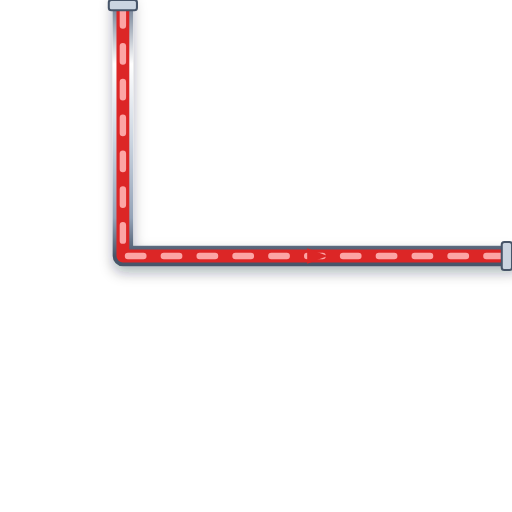
t = 0.00 s
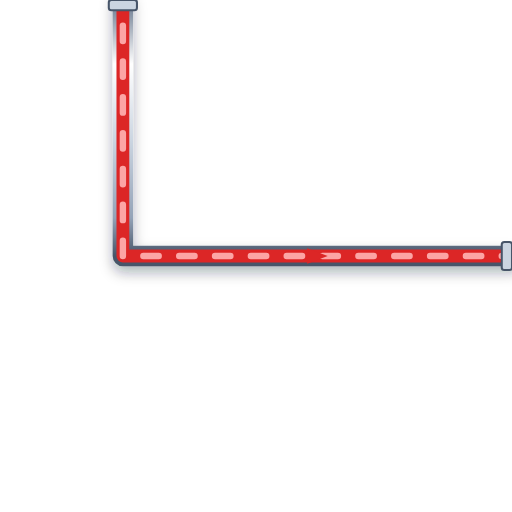
t = 0.20 s
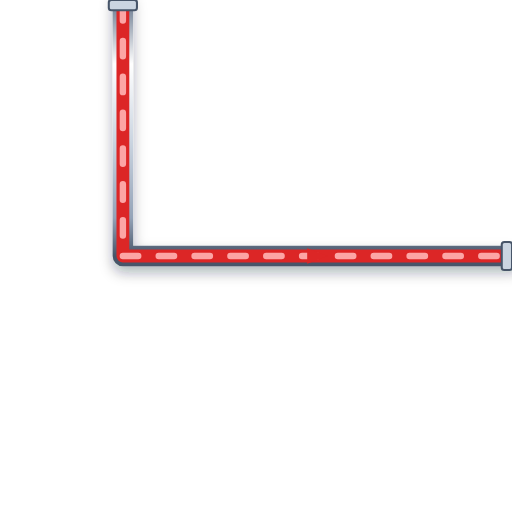
t = 0.40 s
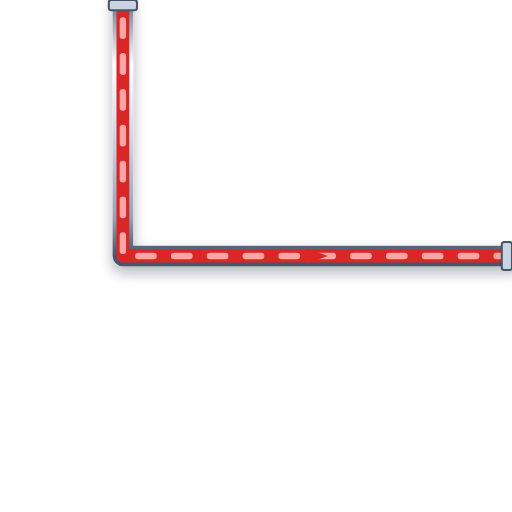
t = 0.60 s

The animated SVG that drew these frames (rendered in a browser with its animation timeline set to each time). Animation: 1 CSS @keyframes rule; one cycle of 0.80 s, repeats indefinitely.

<svg xmlns="http://www.w3.org/2000/svg" viewBox="0 0 200 200" width="200" height="200">
  <defs>
    <style>
      @keyframes p-flow-anim {
        from { stroke-dashoffset: 24; } to { stroke-dashoffset: 0; }
      }
      .anim-p-flow {
        stroke-dasharray: 6 8;
        animation: p-flow-anim 0.8s linear infinite;
      }
    </style>
    <filter id="ssPipeShadow" x="-15%" y="-15%" width="130%" height="130%">
      <feDropShadow dx="0" dy="2.5" stdDeviation="2.5" flood-color="#0f172a" flood-opacity="0.32" />
    </filter>
    <linearGradient id="ssPipeGradH" x1="0%" y1="0%" x2="0%" y2="100%">
      <stop offset="0%" stop-color="#64748b" /><stop offset="25%" stop-color="#ffffff" />
      <stop offset="55%" stop-color="#cbd5e1" /><stop offset="85%" stop-color="#94a3b8" /><stop offset="100%" stop-color="#475569" />
    </linearGradient>
  </defs>

  <!-- Stainless Steel 316 Outer Casing (8px with 3D Drop Shadow) -->
  <path d="M 48 0 L 48 100 L 200 100" stroke="url(#ssPipeGradH)" stroke-width="8" fill="none" stroke-linecap="round" stroke-linejoin="round" filter="url(#ssPipeShadow)"/>

  <!-- Process Fluid Core (5px) -->
  <path d="M 48 0 L 48 100 L 200 100" stroke="#DC2626" stroke-width="5" fill="none" stroke-linecap="round" stroke-linejoin="round"/>

  <!-- Animated Fluid Flow Stream Dashes (2.5px) -->
  <path d="M 48 0 L 48 100 L 200 100" stroke="#FCA5A5" stroke-width="2.5" fill="none" stroke-linejoin="round" stroke-linecap="round" class="anim-p-flow"/>

  <!-- Directional Flow Arrow -->
  <polygon points="120,97 128,100 120,103" fill="#DC2626" />

  <!-- ANSI Flange Connection Collars -->
  <rect x="42.5" y="0" width="11" height="4" rx="1" fill="#cbd5e1" stroke="#475569" stroke-width="0.8"/>
  <rect x="196" y="94.5" width="4" height="11" rx="1" fill="#cbd5e1" stroke="#475569" stroke-width="0.8"/>
</svg>
